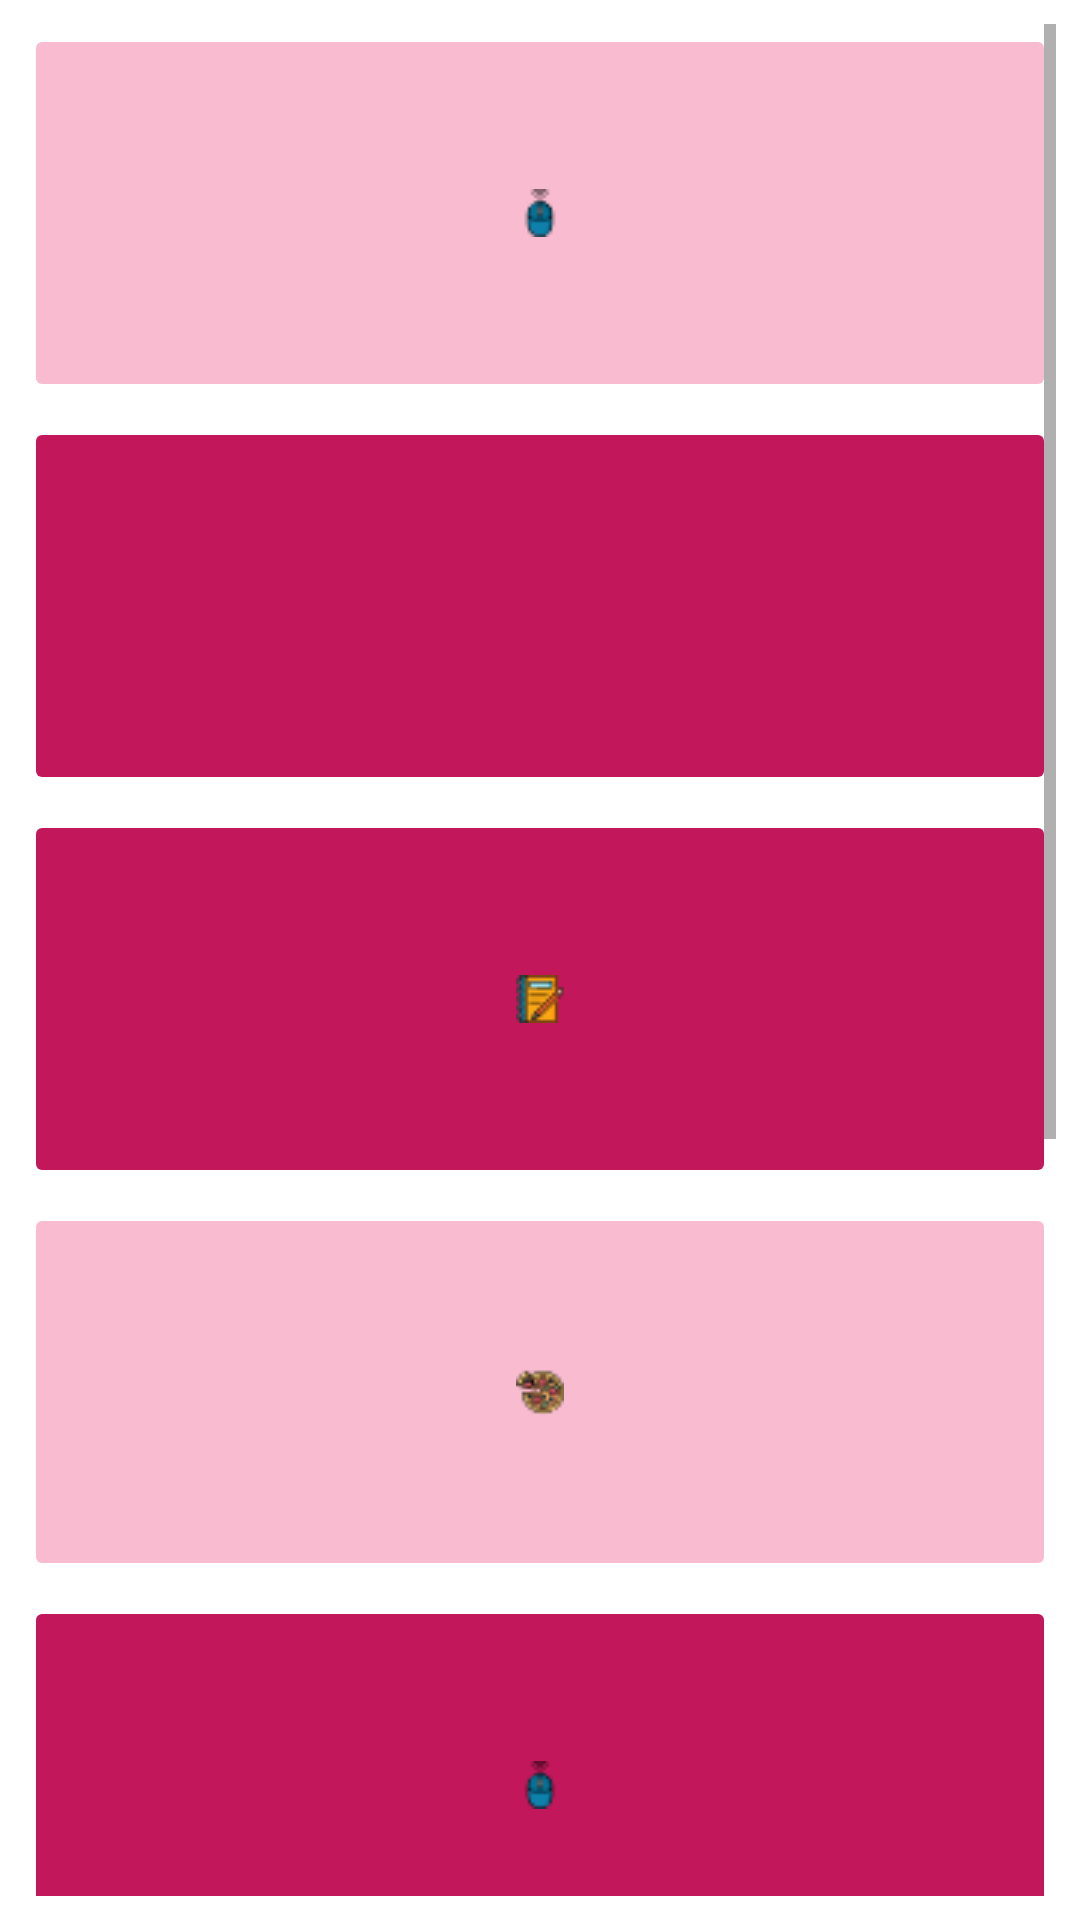

Write the Android layout XML for this screen, with the resource values it uses.
<!-- AndroidManifest.xml: application theme Theme.SplashAnimacion -->
<!-- res/layout/activity_main.xml -->
<?xml version="1.0" encoding="utf-8"?>
<androidx.constraintlayout.widget.ConstraintLayout xmlns:android="http://schemas.android.com/apk/res/android"
    xmlns:app="http://schemas.android.com/apk/res-auto"
    xmlns:tools="http://schemas.android.com/tools"
    android:layout_width="match_parent"
    android:layout_height="match_parent"
    tools:context=".MainActivity">

    <ScrollView
        android:layout_width="0dp"
        android:layout_height="0dp"
        android:layout_marginStart="8dp"
        android:layout_marginTop="8dp"
        android:layout_marginEnd="8dp"
        android:layout_marginBottom="8dp"
        app:layout_constraintBottom_toBottomOf="parent"
        app:layout_constraintEnd_toEndOf="parent"
        app:layout_constraintStart_toStartOf="parent"
        app:layout_constraintTop_toTopOf="parent">

        <LinearLayout
            android:layout_width="match_parent"
            android:layout_height="wrap_content"
            android:orientation="vertical">

            <ImageButton
                android:layout_width="match_parent"
                android:layout_height="126dp"
                android:layout_marginBottom="5dp"
                android:backgroundTint="@color/pink1"
                android:scaleType="centerInside"
                app:srcCompat="@drawable/raton" />

            <ImageButton
                android:layout_width="match_parent"
                android:layout_height="126dp"
                android:layout_marginBottom="5dp"
                android:backgroundTint="@color/pink"
                android:scaleType="centerInside"
                app:srcCompat="@drawable/amor" />

            <ImageButton
                android:layout_width="match_parent"
                android:layout_height="126dp"
                android:layout_marginBottom="5dp"
                android:backgroundTint="@color/pink"
                android:scaleType="centerInside"
                app:srcCompat="@drawable/cuaderno" />

            <ImageButton
                android:layout_width="match_parent"
                android:layout_height="126dp"
                android:layout_marginBottom="5dp"
                android:backgroundTint="@color/pink1"
                android:scaleType="centerInside"
                app:srcCompat="@drawable/pizza" />

            <ImageButton
                android:layout_width="match_parent"
                android:layout_height="126dp"
                android:layout_marginBottom="5dp"
                android:backgroundTint="@color/pink"
                android:scaleType="centerInside"
                app:srcCompat="@drawable/raton" />

            <ImageButton
                android:layout_width="match_parent"
                android:layout_height="126dp"
                android:layout_marginBottom="5dp"
                android:backgroundTint="@color/pink1"
                android:scaleType="centerInside"
                app:srcCompat="@drawable/raton" />

            <ImageButton
                android:layout_width="match_parent"
                android:layout_height="126dp"
                android:layout_marginBottom="5dp"
                android:backgroundTint="@color/pink"
                android:scaleType="centerInside"
                app:srcCompat="@drawable/raton" />

            <ImageButton
                android:layout_width="match_parent"
                android:layout_height="126dp"
                android:layout_marginBottom="5dp"
                android:backgroundTint="@color/pink"
                android:scaleType="centerInside"
                app:srcCompat="@drawable/raton" />






        </LinearLayout>

    </ScrollView>



</androidx.constraintlayout.widget.ConstraintLayout>
<!-- resources referenced by this layout -->
<resources>
  <color name="pink">#C2185B</color>
  <color name="pink1">#F8BBD0</color>
  <!-- drawable cuaderno: png bitmap (drawable, 744 bytes) -->
  <!-- drawable pizza: png bitmap (drawable, 948 bytes) -->
  <!-- drawable raton: png bitmap (drawable, 538 bytes) -->
  <style name="Theme.SplashAnimacion" parent="Theme.MaterialComponents.DayNight.DarkActionBar">
          
          <item name="colorPrimary">@color/pink</item>
          <item name="colorPrimaryVariant">@color/black</item>
          <item name="colorOnPrimary">@color/white</item>
          
          <item name="colorSecondary">@color/yellow</item>
          <item name="colorSecondaryVariant">@color/orange</item>
          <item name="colorOnSecondary">@color/black</item>
          
          <item name="android:statusBarColor" tools:targetApi="l">?attr/colorPrimaryVariant</item>
          
      </style>
  <color name="black">#D4EDB7</color>
  <color name="white">#FFFFFFFF</color>
  <color name="yellow">#FFEB3B</color>
  <color name="orange">#FF5722</color>
</resources>
